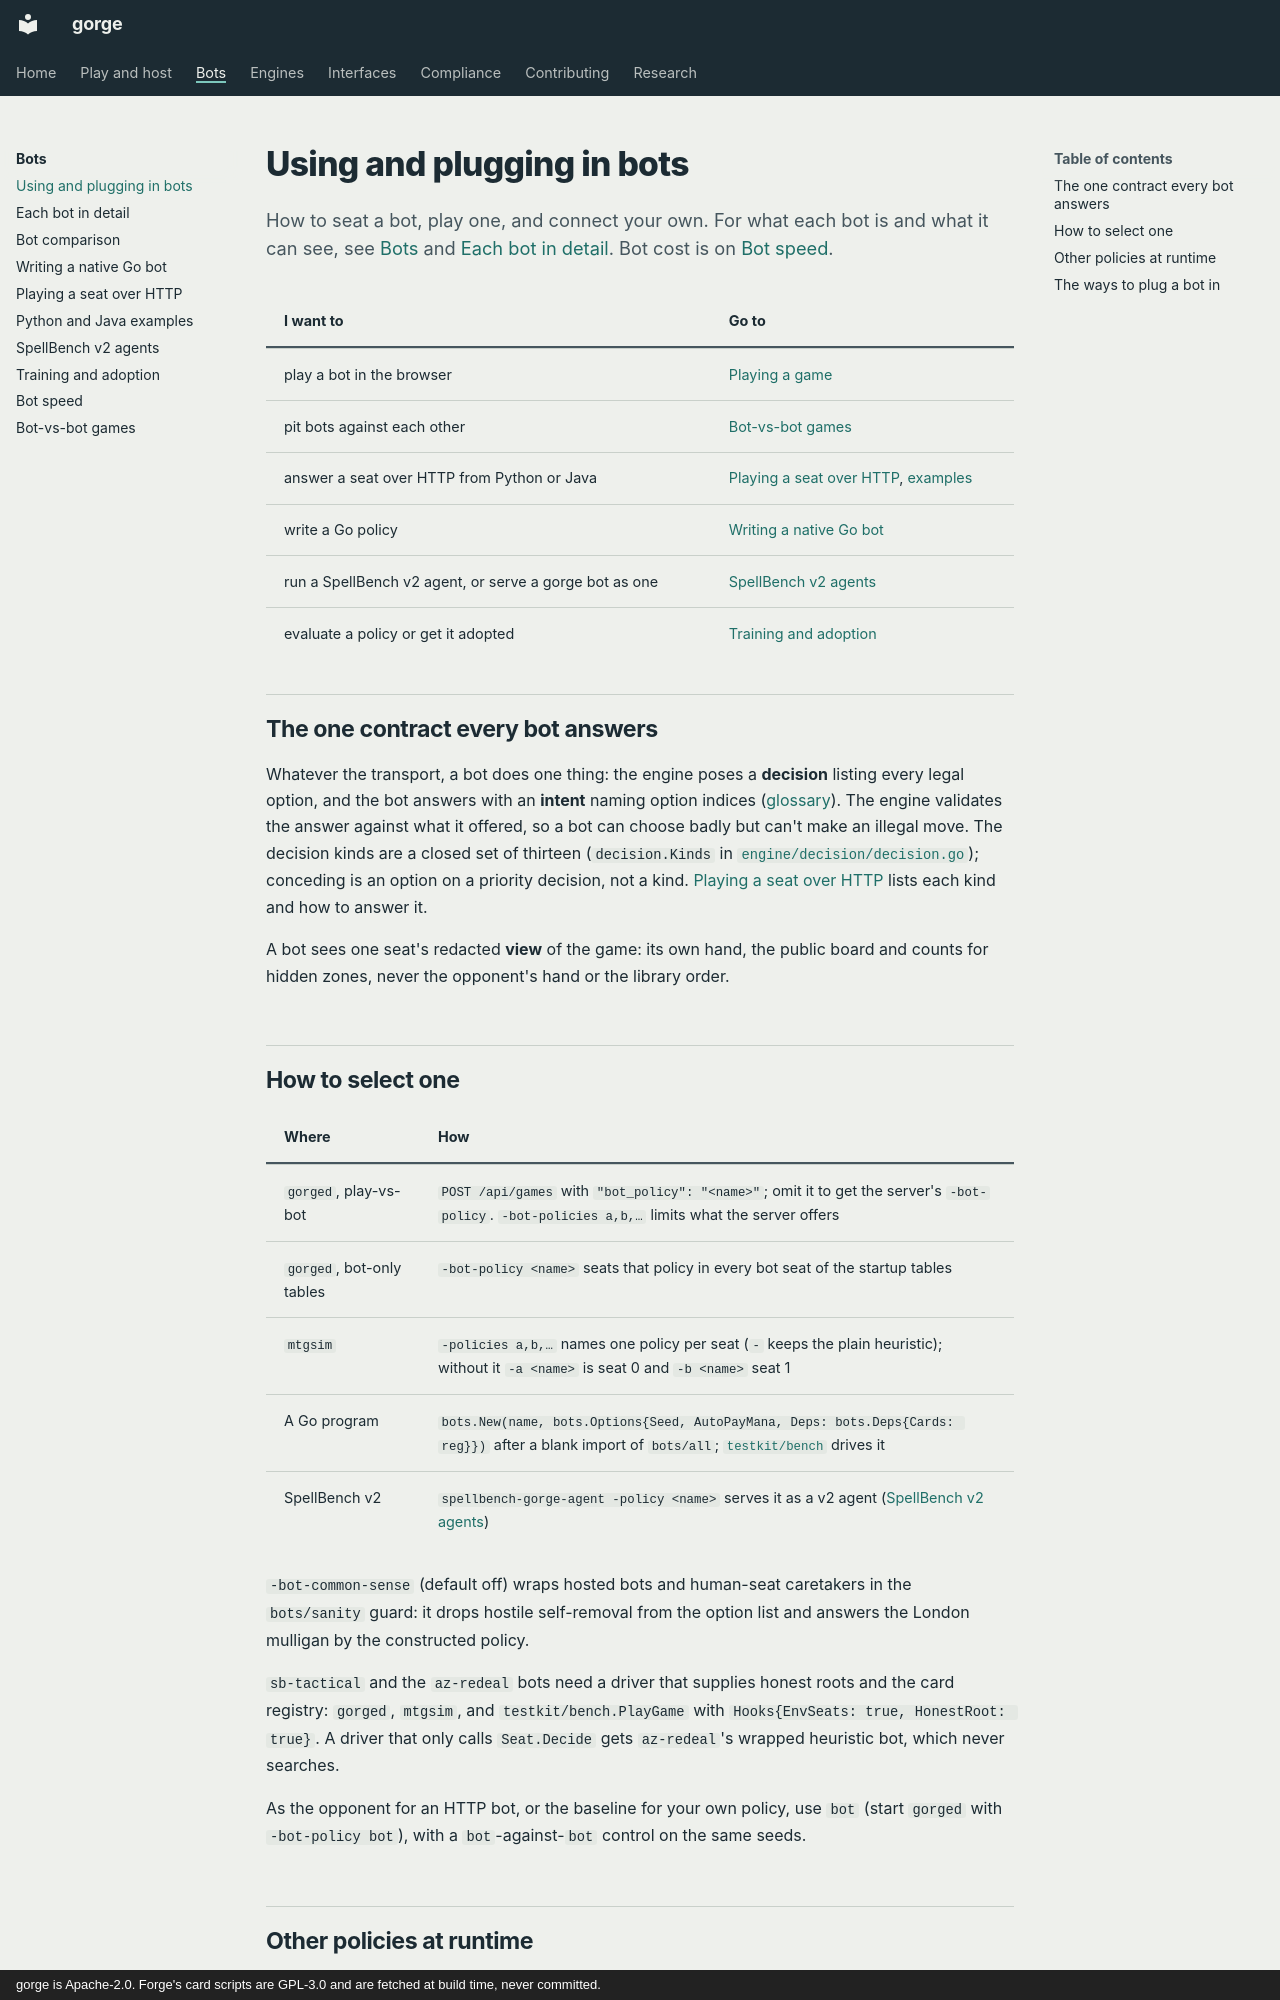

repository: adams-shaun/gorge · page: bots/using/index.html · generator: mkdocs · copyright: gorge is Apache-2.0. Forge's card scripts are GPL-3.0 and are fetched at build time, never committed.

# Using and plugging in bots

How to seat a bot, play one, and connect your own. For what each bot is and what it can see, see
[Bots](index.md) and [Each bot in detail](catalogue.md). Bot cost is on [Bot speed](../performance/bots.md).

| I want to | Go to |
|---|---|
| play a bot in the browser | [Playing a game](../guide/play.md#play-against-a-bot) |
| pit bots against each other | [Bot-vs-bot games](../guide/bot-games.md) |
| answer a seat over HTTP from Python or Java | [Playing a seat over HTTP](http.md), [examples](examples.md) |
| write a Go policy | [Writing a native Go bot](native-go.md) |
| run a SpellBench v2 agent, or serve a gorge bot as one | [SpellBench v2 agents](spellbench.md) |
| evaluate a policy or get it adopted | [Training and adoption](training-and-adoption.md) |

## The one contract every bot answers

Whatever the transport, a bot does one thing: the engine poses a **decision** listing every legal
option, and the bot answers with an **intent** naming option indices
([glossary](../contributing/glossary.md)). The engine validates the answer against what it
offered, so a bot can choose badly but can't make an illegal move. The decision kinds are a closed set of thirteen (`decision.Kinds` in
[`engine/decision/decision.go`](https://github.com/adams-shaun/gorge/blob/main/engine/decision/decision.go)); conceding is an option on a priority
decision, not a kind. [Playing a seat over HTTP](http.md#answering-each-decision-kind) lists each kind and how to answer it.

A bot sees one seat's redacted **view** of the game: its own hand, the public board and counts for
hidden zones, never the opponent's hand or the library order.


## How to select one

| Where | How |
|---|---|
| `gorged`, play-vs-bot | `POST /api/games` with `"bot_policy": "<name>"`; omit it to get the server's `-bot-policy`. `-bot-policies a,b,…` limits what the server offers |
| `gorged`, bot-only tables | `-bot-policy <name>` seats that policy in every bot seat of the startup tables |
| `mtgsim` | `-policies a,b,…` names one policy per seat (`-` keeps the plain heuristic); without it `-a <name>` is seat 0 and `-b <name>` seat 1 |
| A Go program | `bots.New(name, bots.Options{Seed, AutoPayMana, Deps: bots.Deps{Cards: reg}})` after a blank import of `bots/all`; [`testkit/bench`](https://github.com/adams-shaun/gorge/blob/main/testkit/bench/bench.go) drives it |
| SpellBench v2 | `spellbench-gorge-agent -policy <name>` serves it as a v2 agent ([SpellBench v2 agents](spellbench.md)) |

`-bot-common-sense` (default off) wraps hosted bots and human-seat caretakers in the `bots/sanity` guard: it drops hostile
self-removal from the option list and answers the London mulligan by the constructed policy.

`sb-tactical` and the `az-redeal` bots need a driver that supplies honest roots and the card registry: `gorged`, `mtgsim`, and
`testkit/bench.PlayGame` with `Hooks{EnvSeats: true, HonestRoot: true}`. A driver that only calls `Seat.Decide` gets
`az-redeal`'s wrapped heuristic bot, which never searches.

As the opponent for an HTTP bot, or the baseline for your own policy, use `bot` (start `gorged` with `-bot-policy bot`), with a
`bot`-against-`bot` control on the same seeds.


## Other policies at runtime

- **A SpellBench v2 agent** registered with `-sb-agent name=/path/to/agent` becomes a policy like any other.
- **Network-backed search bots.** A binary links a search bot that needs a trained network through `gorged.RegisterNetBot`
  ([`server/gorged/netbots.go`](https://github.com/adams-shaun/gorge/blob/main/server/gorged/netbots.go)), which gives it its
  `-<policy>-*` flags. gorge ships the inference code but no trained
  networks, so such a policy stays unregistered until its `-<policy>-net` names one.
- **Your own Go policy**, linked into a binary of your own ([Writing a native Go bot](native-go.md)).
